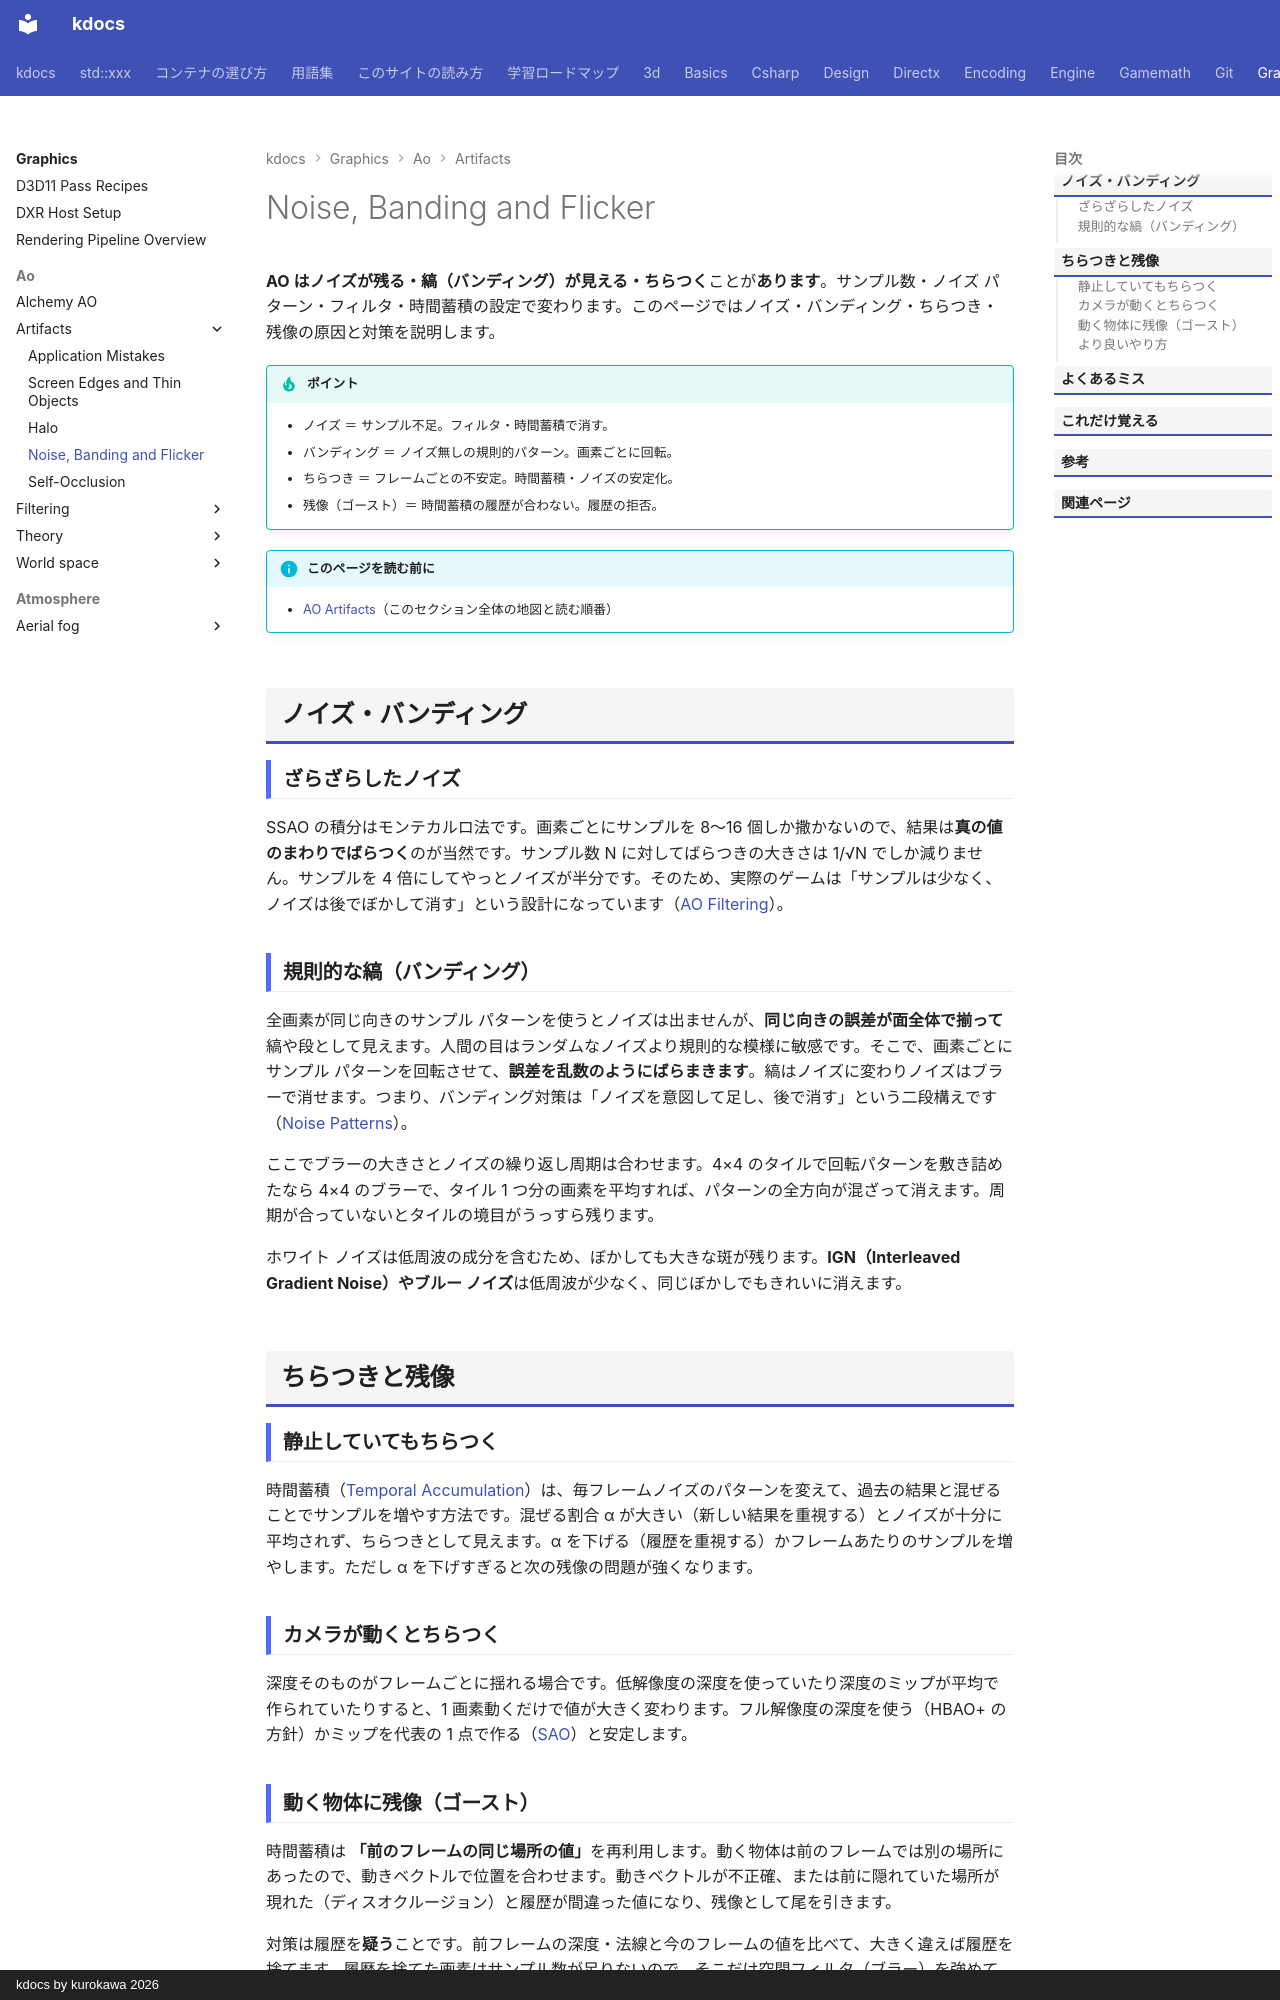

repository: qwzxdf/kdocs · page: graphics/ao/artifacts/noise-flicker/index.html · generator: mkdocs · copyright: kdocs by kurokawa 2026

---
title: Noise, Banding and Flicker
tags:
  - 描画
---

# Noise, Banding and Flicker

<strong>AO はノイズが残る・縞（バンディング）が見える・ちらつく</strong>ことが<strong>あります</strong>。サンプル数・ノイズ パターン・フィルタ・時間蓄積の設定で変わります。このページではノイズ・バンディング・ちらつき・残像の原因と対策を説明します。

!!! tip "ポイント"
    - ノイズ ＝ サンプル不足。フィルタ・時間蓄積で消す。
    - バンディング ＝ ノイズ無しの規則的パターン。画素ごとに回転。
    - ちらつき ＝ フレームごとの不安定。時間蓄積・ノイズの安定化。
    - 残像（ゴースト）＝ 時間蓄積の履歴が合わない。履歴の拒否。

!!! info "このページを読む前に"
    - [AO Artifacts](index.md)（このセクション全体の地図と読む順番）

## ノイズ・バンディング

### ざらざらしたノイズ

SSAO の積分はモンテカルロ法です。画素ごとにサンプルを 8〜16 個しか撒かないので、結果は<strong>真の値のまわりでばらつく</strong>のが当然です。サンプル数 N に対してばらつきの大きさは 1/√N でしか減りません。サンプルを 4 倍にしてやっとノイズが半分です。そのため、実際のゲームは「サンプルは少なく、ノイズは後でぼかして消す」という設計になっています（[AO Filtering](../filtering/index.md)）。

### 規則的な縞（バンディング）

全画素が同じ向きのサンプル パターンを使うとノイズは出ませんが、<strong>同じ向きの誤差が面全体で揃って</strong>縞や段として見えます。人間の目はランダムなノイズより規則的な模様に敏感です。そこで、画素ごとにサンプル パターンを回転させて、<strong>誤差を乱数のようにばらまきます</strong>。縞はノイズに変わりノイズはブラーで消せます。つまり、バンディング対策は「ノイズを意図して足し、後で消す」という二段構えです（[Noise Patterns](../filtering/noise-pattern.md)）。

ここでブラーの大きさとノイズの繰り返し周期は合わせます。4×4 のタイルで回転パターンを敷き詰めたなら 4×4 のブラーで、タイル 1 つ分の画素を平均すれば、パターンの全方向が混ざって消えます。周期が合っていないとタイルの境目がうっすら残ります。

ホワイト ノイズは低周波の成分を含むため、ぼかしても大きな斑が残ります。<strong>IGN（Interleaved Gradient Noise）やブルー ノイズ</strong>は低周波が少なく、同じぼかしでもきれいに消えます。

## ちらつきと残像

### 静止していてもちらつく

時間蓄積（[Temporal Accumulation](../filtering/temporal.md)）は、毎フレームノイズのパターンを変えて、過去の結果と混ぜることでサンプルを増やす方法です。混ぜる割合 α が大きい（新しい結果を重視する）とノイズが十分に平均されず、ちらつきとして見えます。α を下げる（履歴を重視する）かフレームあたりのサンプルを増やします。ただし α を下げすぎると次の残像の問題が強くなります。

### カメラが動くとちらつく

深度そのものがフレームごとに揺れる場合です。低解像度の深度を使っていたり深度のミップが平均で作られていたりすると、1 画素動くだけで値が大きく変わります。フル解像度の深度を使う（HBAO+ の方針）かミップを代表の 1 点で作る（[SAO](../sao.md)）と安定します。

### 動く物体に残像（ゴースト）

時間蓄積は <strong>「前のフレームの同じ場所の値」</strong>を再利用します。動く物体は前のフレームでは別の場所にあったので、動きベクトルで位置を合わせます。動きベクトルが不正確、または前に隠れていた場所が現れた（ディスオクルージョン）と履歴が間違った値になり、残像として尾を引きます。

対策は履歴を<strong>疑う</strong>ことです。前フレームの深度・法線と今のフレームの値を比べて、大きく違えば履歴を捨てます。履歴を捨てた画素はサンプル数が足りないので、そこだけ空間フィルタ（ブラー）を強めてノイズを抑えます。
